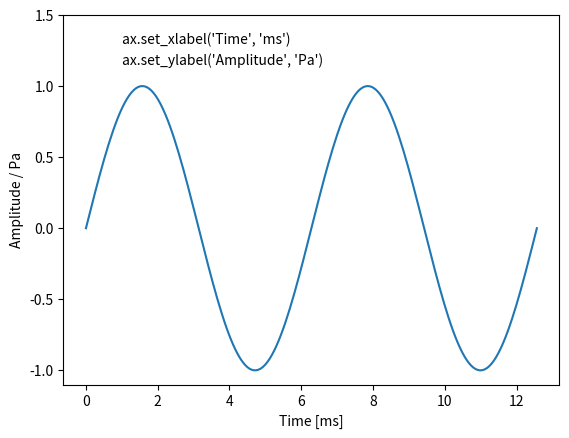

Reproduce this figure in Python.
"""
# Axis labels

Annotate axis with label and unit.

The following functions are also provided as mpl.axes.Axes member functions:
- `set_xlabel()`: format the xlabel from a label and an unit.
- `set_ylabel()`: format the ylabel from a label and an unit.
- `set_zlabel()`: format the zlabel from a label and an unit.
"""

import numpy as np
import matplotlib as mpl
import matplotlib.pyplot as plt
from mpl_toolkits.mplot3d import Axes3D


""" This string defines how an axis label is formatted from a label and an unit. """
axis_label_format = '{label} [{unit}]'


def __axis_label(label, unit=None):
    """ Format an axis label from a label and a unit
    
    Parameters
    ----------
    label: string
        The name of the axis.
    unit: string
        The unit of the axis values.

    Returns
    -------
    label: string
        An axis label formatted from `label` and `unit`.
    """
    if not unit:
        return label
    else:
        return axis_label_format.format(label=label, unit=unit)


def set_xlabel(ax, label, unit=None, **kwargs):
    """ Format the xlabel from a label and an unit.

    Uses the __axis_label() function to format the axis label.
    
    Parameters
    ----------
    label: string
        The name of the axis.
    unit: string
        The unit of the axis values.
    kwargs: key-word arguments
        Further arguments passed on to the set_xlabel() function.
    """
    ax.set_xlabel_orig(__axis_label(label, unit), **kwargs)

        
def set_ylabel(ax, label, unit=None, **kwargs):
    """ Format the ylabel from a label and an unit.

    Uses the __axis_label() function to format the axis label.
    
    Parameters
    ----------
    label: string
        The name of the axis.
    unit: string
        The unit of the axis values.
    kwargs: key-word arguments
        Further arguments passed on to the set_ylabel() function.
    """
    ax.set_ylabel_orig(__axis_label(label, unit), **kwargs)

        
def set_zlabel(ax, label, unit=None, **kwargs):
    """ Format the zlabel from a label and an unit.

    Uses the __axis_label() function to format the axis label.
    
    Parameters
    ----------
    label: string
        The name of the axis.
    unit: string
        The unit of the axis values.
    kwargs: key-word arguments
        Further arguments passed on to the set_zlabel() function.
    """
    ax.set_zlabel_orig(__axis_label(label, unit), **kwargs)



def demo():
    """ Run a demonstration of the axislabels module.
    """
    fig, ax = plt.subplots()
    x = np.linspace(0.0, 4.0*np.pi, 200)
    y = np.sin(x)
    ax.plot(x, y)
    ax.set_ylim(-1.1, 1.5)
    ax.text(1.0, 1.3, "ax.set_xlabel('Time', 'ms')")
    ax.text(1.0, 1.15, "ax.set_ylabel('Amplitude', 'Pa')")
    ax.set_xlabel('Time', 'ms')
    global axis_label_format
    axis_label_format = '{label} / {unit}'   # usually you would do this before any plotting!
    ax.set_ylabel('Amplitude', 'Pa')
    plt.show()


# make the functions available as member variables:
mpl.axes.Axes.set_xlabel_orig = mpl.axes.Axes.set_xlabel
mpl.axes.Axes.set_xlabel = set_xlabel
mpl.axes.Axes.set_ylabel_orig = mpl.axes.Axes.set_ylabel
mpl.axes.Axes.set_ylabel = set_ylabel
Axes3D.set_zlabel_orig = Axes3D.set_zlabel
Axes3D.set_zlabel = set_zlabel


if __name__ == "__main__":
    demo()
